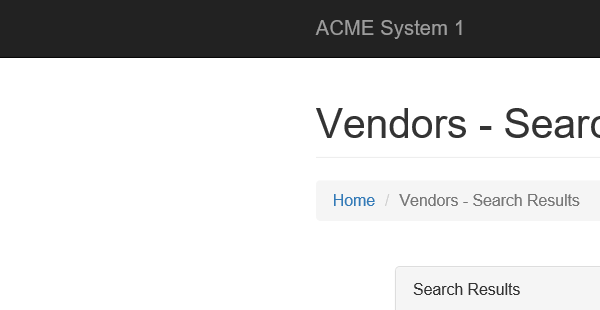
Task: UiPath Certification System - Practice Exam
Dominik Atrasik
Workflow: NavigateToSingleVendor

Step 1: Attach Browser iexplore.exe ACME in window 'ACME System 1*'

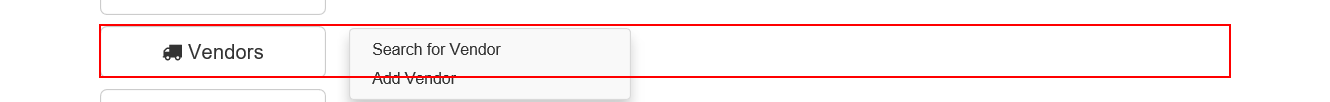
Step 2: click on the link 'Search for Vendor'

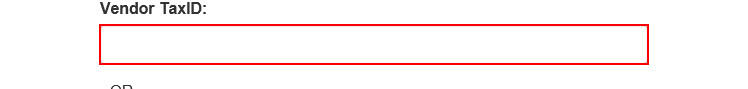
Step 3: type [in_TaxID] into the text box

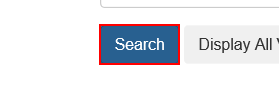
Step 4: click on the button
